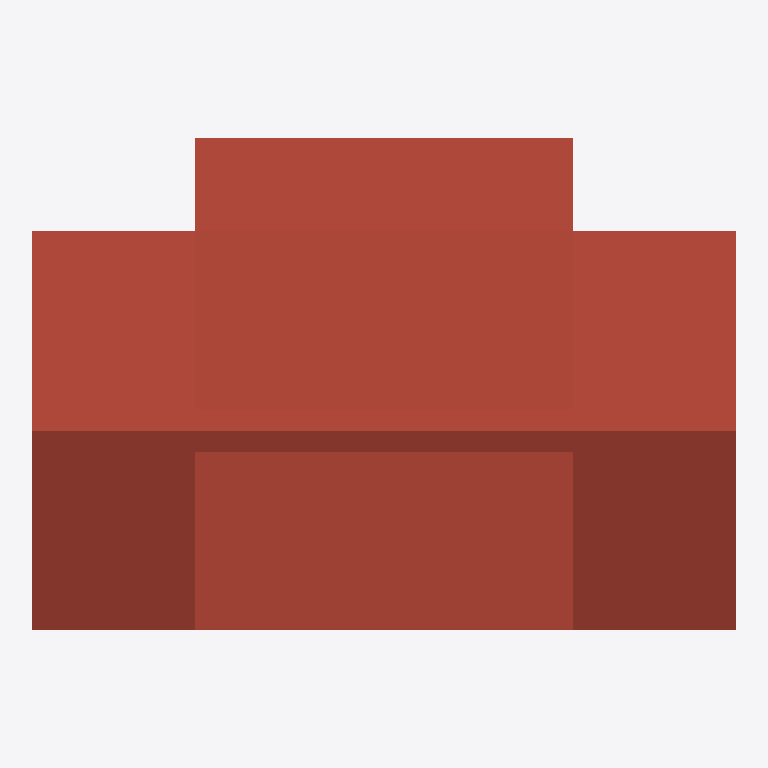
Plan cut of the same IFC building model at storey 'ÎÝ¶¥' (level 6.20 m, cut at 7.60 m), seen from above with north up, elements coloured by IFC class: 2 roofs (red-brown). Cut surfaces are drawn darker.
Extent 15.3 m × 10.8 m × 6.7 m (x, y, z). Storeys (4): ÊÒÍâµØÆº at -0.15 m; F1 at 0.00 m; F2 at 3.00 m; ÎÝ¶¥ at 6.20 m. Elements (83): 30 IfcWallStandardCase, 18 IfcWindow, 10 IfcDoor, 6 IfcFurnishingElement, 5 IfcColumn, 4 IfcCurtainWall, 3 IfcSlab, 2 IfcRailing, 2 IfcRoof, 2 IfcStair, 1 IfcFlowSegment.

HEADER;
FILE_DESCRIPTION(('IFC Engine Kernal version 1.10 beta release x generated IFC file.'),'2;1');
FILE_NAME('IFC Engine DLL test','2006-03-31T16:51:19',(''),(''),'test','Windows System','');
FILE_SCHEMA(('IFC2X3'));
ENDSEC;
DATA;
#26699=IFCPROJECT('0BJ93E$D50KAKnYK751670',#14858,'[local-path]',$,$,$,$,(#14856,#14857),#20532);
#28101=IFCSITE('0zv62_4efDBe37uIQySSEp',#14858,'1698341',$,'',#14855,#27934,$,.ELEMENT.,$,$,$,$,$);
#28102=IFCSITE('0zv62_4efDBe37uIQySSEW',#14858,'1698358',$,'',#14855,#27935,$,.ELEMENT.,$,$,$,$,$);
#20534=IFCBUILDING('1yz7A4aOTA0AbP$bdps9jg',#14858,$,$,$,#14855,$,$,.ELEMENT.,$,$,$);
#26700=IFCBUILDINGSTOREY('3Zu5Bv0LOHrPC10026FoQQ',#14858,'F1',$,$,#20535,$,$,.ELEMENT.,0.0);
#26701=IFCBUILDINGSTOREY('0_SN_8TVbBTekLThZy91NG',#14858,'ÊÒÍâµØÆº',$,$,#20536,$,$,.ELEMENT.,-150.0);
#26702=IFCBUILDINGSTOREY('0LaO0jB7HAZfJcJjsw88I6',#14858,'F2',$,$,#20537,$,$,.ELEMENT.,3000.0);
#26703=IFCBUILDINGSTOREY('1pUPkPZ85FGxNCxWuruNFY',#14858,'ÎÝ¶¥',$,$,#20538,$,$,.ELEMENT.,6200.0);
#27403=IFCROOF('1Q0M8qkUr6RuTe$o5sfDh6',#14858,'»ù±¾ÎÝ¶¥:±£ÎÂÎÝ¶¥ - »ìÄýÍÁ:1692721',$,'»ù±¾ÎÝ¶¥:±£ÎÂÎÝ¶¥ - »ìÄýÍÁ',#27075,$,'1692721',.NOTDEFINED.);
#27413=IFCROOF('1Q0M8qkUr6RuTe$o5sfDl2',#14858,'»ù±¾ÎÝ¶¥:±£ÎÂÎÝ¶¥ - »ìÄýÍÁ:1692981',$,'»ù±¾ÎÝ¶¥:±£ÎÂÎÝ¶¥ - »ìÄýÍÁ',#27088,$,'1692981',.NOTDEFINED.);
ENDSEC;